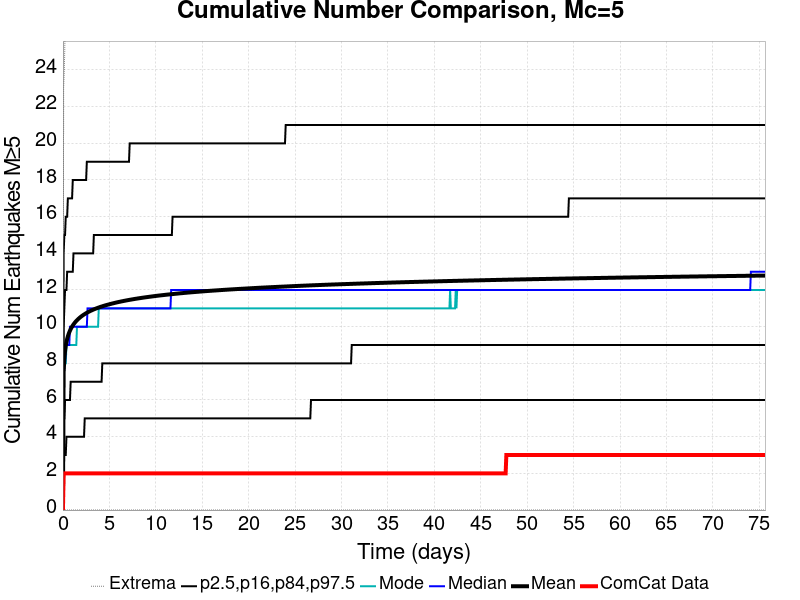

Values plotted in this chart, from the file beside it:
Time (days), ComCat Data, Simulation Mean, Simulation Median, Simulation Mode, Simulation Minimum, Simulation Maximum, 2.5 %-ile, 16 %-ile, 84 %-ile, 97.5 %-ile
0.0, 0.0, 0.0, 0.0, 0.0, 0.0, 0.0, 0.0, 0.0, 0.0, 0.0
0.07568, 2.0, 7.523, 7.0, 7.0, 0.0, 23.0, 3.0, 5.0, 10.0, 14.0
0.1514, 2.0, 8.268, 8.0, 8.0, 0.0, 24.0, 3.0, 5.0, 11.0, 15.0
0.2271, 2.0, 8.678, 8.0, 8.0, 0.0, 26.0, 3.0, 6.0, 12.0, 15.0
0.3027, 2.0, 8.958, 9.0, 8.0, 0.0, 27.0, 3.0, 6.0, 12.0, 16.0
0.3784, 2.0, 9.168, 9.0, 9.0, 0.0, 28.0, 4.0, 6.0, 12.0, 16.0
0.4541, 2.0, 9.335, 9.0, 9.0, 0.0, 28.0, 4.0, 6.0, 13.0, 16.0
0.5298, 2.0, 9.474, 9.0, 9.0, 0.0, 28.0, 4.0, 6.0, 13.0, 17.0
0.6055, 2.0, 9.591, 9.0, 9.0, 0.0, 28.0, 4.0, 6.0, 13.0, 17.0
0.6812, 2.0, 9.695, 9.0, 9.0, 0.0, 29.0, 4.0, 6.0, 13.0, 17.0
0.7568, 2.0, 9.784, 10.0, 9.0, 0.0, 30.0, 4.0, 6.0, 13.0, 17.0
0.8325, 2.0, 9.866, 10.0, 9.0, 0.0, 30.0, 4.0, 7.0, 13.0, 17.0
0.9082, 2.0, 9.938, 10.0, 9.0, 0.0, 30.0, 4.0, 7.0, 13.0, 17.0
0.9839, 2.0, 10.01, 10.0, 9.0, 0.0, 31.0, 4.0, 7.0, 13.0, 17.0
1.06, 2.0, 10.07, 10.0, 9.0, 0.0, 31.0, 4.0, 7.0, 13.0, 18.0
1.135, 2.0, 10.12, 10.0, 9.0, 0.0, 31.0, 4.0, 7.0, 14.0, 18.0
1.211, 2.0, 10.18, 10.0, 9.0, 0.0, 31.0, 4.0, 7.0, 14.0, 18.0
1.287, 2.0, 10.22, 10.0, 9.0, 0.0, 31.0, 4.0, 7.0, 14.0, 18.0
1.362, 2.0, 10.27, 10.0, 9.0, 0.0, 31.0, 4.0, 7.0, 14.0, 18.0
1.438, 2.0, 10.31, 10.0, 9.0, 0.0, 31.0, 4.0, 7.0, 14.0, 18.0
1.514, 2.0, 10.35, 10.0, 10.0, 0.0, 32.0, 4.0, 7.0, 14.0, 18.0
1.589, 2.0, 10.39, 10.0, 10.0, 0.0, 33.0, 4.0, 7.0, 14.0, 18.0
1.665, 2.0, 10.43, 10.0, 10.0, 0.0, 33.0, 4.0, 7.0, 14.0, 18.0
1.741, 2.0, 10.46, 10.0, 10.0, 0.0, 34.0, 4.0, 7.0, 14.0, 18.0
1.816, 2.0, 10.5, 10.0, 10.0, 0.0, 34.0, 4.0, 7.0, 14.0, 18.0
1.892, 2.0, 10.53, 10.0, 10.0, 0.0, 34.0, 4.0, 7.0, 14.0, 18.0
1.968, 2.0, 10.56, 10.0, 10.0, 0.0, 34.0, 4.0, 7.0, 14.0, 18.0
2.043, 2.0, 10.59, 10.0, 10.0, 0.0, 34.0, 4.0, 7.0, 14.0, 18.0
2.119, 2.0, 10.61, 10.0, 10.0, 0.0, 34.0, 4.0, 7.0, 14.0, 18.0
2.195, 2.0, 10.64, 10.0, 10.0, 0.0, 34.0, 4.0, 7.0, 14.0, 18.0
2.271, 2.0, 10.66, 10.0, 10.0, 0.0, 35.0, 4.0, 7.0, 14.0, 18.0
2.346, 2.0, 10.69, 10.0, 10.0, 0.0, 35.0, 5.0, 7.0, 14.0, 18.0
2.422, 2.0, 10.71, 10.0, 10.0, 0.0, 35.0, 5.0, 7.0, 14.0, 18.0
2.498, 2.0, 10.74, 10.0, 10.0, 0.0, 35.0, 5.0, 7.0, 14.0, 18.0
2.573, 2.0, 10.76, 10.0, 10.0, 0.0, 35.0, 5.0, 7.0, 14.0, 19.0
2.649, 2.0, 10.78, 11.0, 10.0, 0.0, 35.0, 5.0, 7.0, 14.0, 19.0
2.725, 2.0, 10.8, 11.0, 10.0, 0.0, 35.0, 5.0, 7.0, 14.0, 19.0
2.8, 2.0, 10.82, 11.0, 10.0, 0.0, 35.0, 5.0, 7.0, 14.0, 19.0
2.876, 2.0, 10.84, 11.0, 10.0, 0.0, 35.0, 5.0, 7.0, 14.0, 19.0
2.952, 2.0, 10.86, 11.0, 10.0, 0.0, 35.0, 5.0, 7.0, 14.0, 19.0
3.027, 2.0, 10.88, 11.0, 10.0, 0.0, 35.0, 5.0, 7.0, 14.0, 19.0
3.103, 2.0, 10.89, 11.0, 10.0, 0.0, 35.0, 5.0, 7.0, 14.0, 19.0
3.179, 2.0, 10.91, 11.0, 10.0, 0.0, 35.0, 5.0, 7.0, 14.0, 19.0
3.254, 2.0, 10.93, 11.0, 10.0, 0.0, 35.0, 5.0, 7.0, 14.0, 19.0
3.33, 2.0, 10.95, 11.0, 10.0, 0.0, 35.0, 5.0, 7.0, 15.0, 19.0
3.406, 2.0, 10.96, 11.0, 10.0, 0.0, 35.0, 5.0, 7.0, 15.0, 19.0
3.482, 2.0, 10.98, 11.0, 10.0, 0.0, 35.0, 5.0, 7.0, 15.0, 19.0
3.557, 2.0, 10.99, 11.0, 10.0, 0.0, 35.0, 5.0, 7.0, 15.0, 19.0
3.633, 2.0, 11.01, 11.0, 10.0, 0.0, 36.0, 5.0, 7.0, 15.0, 19.0
3.709, 2.0, 11.02, 11.0, 10.0, 0.0, 36.0, 5.0, 7.0, 15.0, 19.0
3.784, 2.0, 11.03, 11.0, 10.0, 0.0, 36.0, 5.0, 7.0, 15.0, 19.0
3.86, 2.0, 11.05, 11.0, 11.0, 0.0, 36.0, 5.0, 7.0, 15.0, 19.0
3.936, 2.0, 11.06, 11.0, 11.0, 0.0, 36.0, 5.0, 7.0, 15.0, 19.0
4.011, 2.0, 11.08, 11.0, 11.0, 0.0, 36.0, 5.0, 7.0, 15.0, 19.0
4.087, 2.0, 11.09, 11.0, 11.0, 0.0, 36.0, 5.0, 7.0, 15.0, 19.0
4.163, 2.0, 11.1, 11.0, 11.0, 0.0, 36.0, 5.0, 7.0, 15.0, 19.0
4.238, 2.0, 11.11, 11.0, 11.0, 0.0, 36.0, 5.0, 8.0, 15.0, 19.0
4.314, 2.0, 11.13, 11.0, 11.0, 0.0, 36.0, 5.0, 8.0, 15.0, 19.0
4.39, 2.0, 11.14, 11.0, 11.0, 0.0, 37.0, 5.0, 8.0, 15.0, 19.0
4.465, 2.0, 11.15, 11.0, 11.0, 0.0, 37.0, 5.0, 8.0, 15.0, 19.0
... 940 more rows
